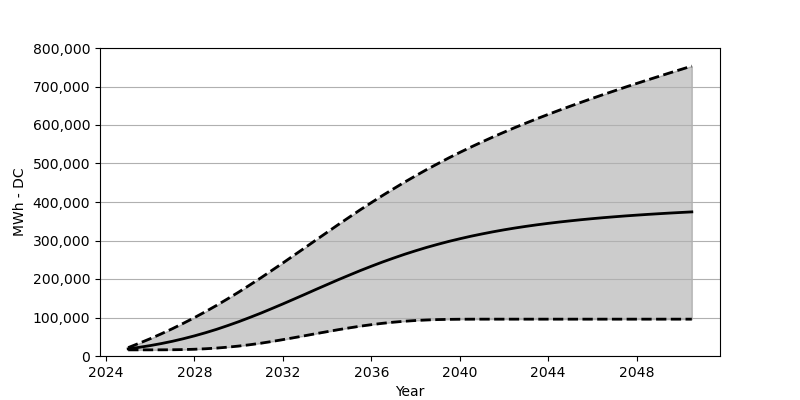

The data file committed next to this chart (first rows):
Date, Low, Base, High
2025-01, 15958, 18566, 21803
2025-07, 15958, 22473, 33112
2026-01, 15979, 27071, 44998
2026-07, 16061, 32266, 57574
2027-01, 16247, 38215, 70924
2027-07, 16690, 44864, 84924
2028-01, 17535, 52296, 99748
2028-07, 18803, 60409, 115221
2029-01, 20576, 69296, 131499
2029-07, 22927, 78883, 148426
2030-01, 25834, 89130, 166002
2030-07, 29215, 99943, 184207
2031-01, 33205, 111283, 202907
2031-07, 37689, 123118, 222102
2032-01, 42534, 135292, 241638
2032-07, 47585, 147725, 261482
2033-01, 52802, 160343, 281388
2033-07, 58059, 172971, 301356
2034-01, 63234, 185527, 321314
2034-07, 68275, 197918, 340993
2035-01, 73007, 209979, 360529
2035-07, 77450, 221752, 379641
2036-01, 81367, 233112, 398372
2036-07, 84872, 243957, 416567
2037-01, 87851, 254266, 434257
2037-07, 90274, 264059, 451421
2038-01, 92181, 273296, 467977
2038-07, 93573, 281945, 484038
2039-01, 94583, 289996, 499398
2039-07, 95171, 297521, 514315
2040-01, 95490, 304490, 528695
2040-07, 95634, 311016, 542540
2041-01, 95686, 316974, 555900
2041-07, 95696, 322520, 568786
2042-01, 95696, 327716, 581301
2042-07, 95696, 332417, 593404
2043-01, 95696, 336787, 605073
2043-07, 95696, 340777, 616485
2044-01, 95696, 344509, 627546
2044-07, 95696, 347942, 638339
2045-01, 95696, 351065, 648927
2045-07, 95696, 354034, 659163
2046-01, 95696, 356776, 669307
2046-07, 95696, 359291, 679162
2047-01, 95696, 361632, 688842
2047-07, 95696, 363848, 698460
2048-01, 95696, 365858, 707851
2048-07, 95696, 367776, 717078
2049-01, 95696, 369549, 726242
2049-07, 95696, 371250, 735304
2050-01, 95696, 372806, 744252
2050-07, 95696, 374311, 753066
